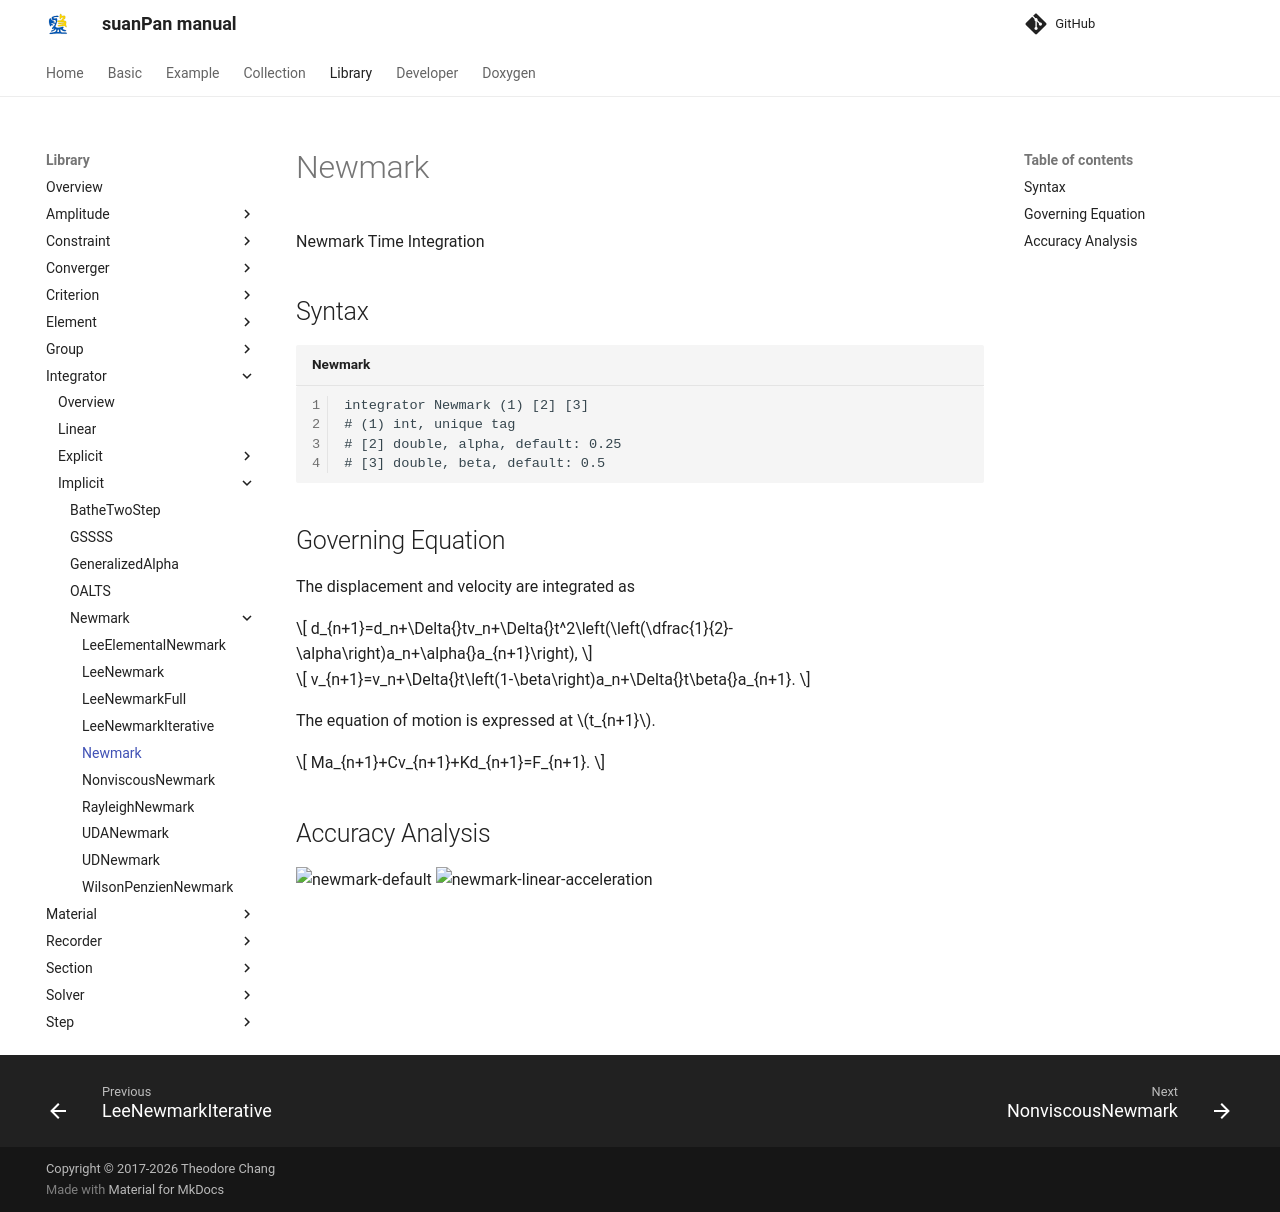

repository: TLCFEM/suanPan-manual · page: 4.4/Library/Integrator/Implicit/Newmark/Newmark/index.html · generator: mkdocs

# Newmark

Newmark Time Integration

## Syntax

```text title="Newmark"
integrator Newmark (1) [2] [3]
# (1) int, unique tag
# [2] double, alpha, default: 0.25
# [3] double, beta, default: 0.5
```

## Governing Equation

The displacement and velocity are integrated as

$$
d_{n+1}=d_n+\Delta{}tv_n+\Delta{}t^2\left(\left(\dfrac{1}{2}-\alpha\right)a_n+\alpha{}a_{n+1}\right),
$$

$$
v_{n+1}=v_n+\Delta{}t\left(1-\beta\right)a_n+\Delta{}t\beta{}a_{n+1}.
$$

The equation of motion is expressed at $$t_{n+1}$$.

$$
Ma_{n+1}+Cv_{n+1}+Kd_{n+1}=F_{n+1}.
$$

## Accuracy Analysis

![newmark-default](newmark-default.svg)
![newmark-linear-acceleration](newmark-linear-acceleration.svg)
